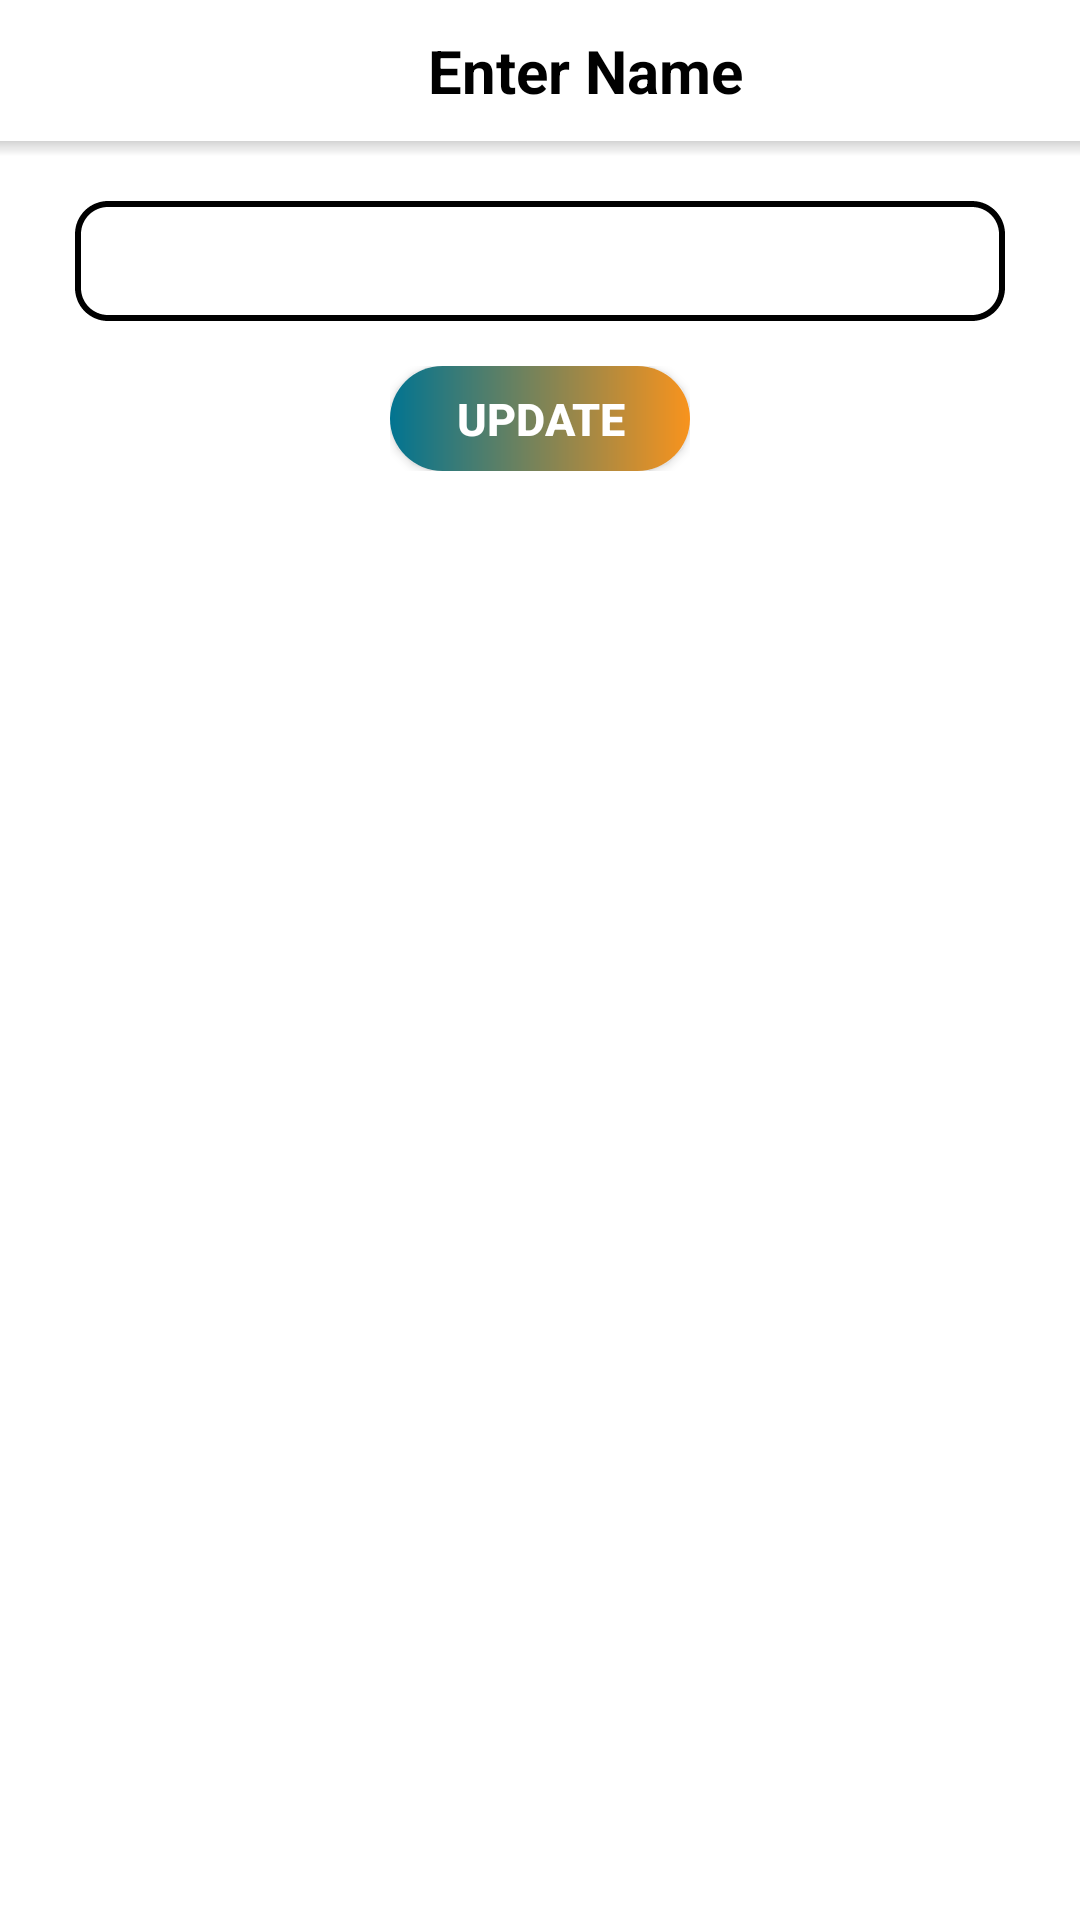

Here is an Android app screen rendered from its layout file. Give the layout XML and the strings, colors and styles it references.
<!-- AndroidManifest.xml: application theme Theme.Speakify -->
<!-- res/layout/name_edit_dialog.xml -->
<?xml version="1.0" encoding="utf-8"?>
<RelativeLayout xmlns:android="http://schemas.android.com/apk/res/android"
    xmlns:app="http://schemas.android.com/apk/res-auto"
    android:layout_width="match_parent"
    android:layout_height="wrap_content"
    android:paddingBottom="10dp"
    android:background="@color/white">

    <RelativeLayout
        android:layout_width="match_parent"
        android:layout_height="wrap_content">

        <LinearLayout
            android:id="@+id/wgatratingll"
            android:layout_width="match_parent"
            android:layout_height="wrap_content"
            android:orientation="horizontal">

            <TextView
                android:id="@+id/txtHeading"
                android:layout_width="match_parent"
                android:layout_height="wrap_content"
                android:layout_weight="1"
                android:gravity="center_horizontal"
                android:paddingLeft="30dp"
                android:paddingTop="10dp"
                android:paddingBottom="10dp"
                android:text="Enter Name"
                android:textColor="@color/black"
                android:textSize="20sp"
                android:textStyle="bold" />

        </LinearLayout>

        <View
            android:id="@+id/viewll"
            android:layout_width="match_parent"
            android:layout_height="5dp"
            android:layout_below="@id/wgatratingll"
            android:background="@drawable/toolbar_dropshadow" />

        <EditText
            android:id="@+id/etEdit"
            android:layout_width="match_parent"
            android:layout_height="40dp"
            android:layout_below="@id/viewll"
            android:layout_centerHorizontal="true"
            android:layout_gravity="center_vertical|center_horizontal"
            android:layout_marginStart="50dp"
            android:layout_marginTop="15dp"
            android:layout_weight="1"
            android:background="@drawable/home_box_bg"
            android:gravity="center_vertical|center_horizontal"
            android:paddingTop="5dp"
            android:paddingBottom="5dp"
            android:textColor="@color/black"
            android:textSize="15sp"
            app:hintAnimationEnabled="false"
            app:hintEnabled="true" />


        <RelativeLayout
            android:layout_width="wrap_content"
            android:layout_height="wrap_content"
            android:layout_below="@id/etEdit"
            android:layout_centerHorizontal="true"
            android:layout_marginTop="15dp"
            >
            <androidx.appcompat.widget.AppCompatButton
                android:id="@+id/btnUpdate"
                android:layout_width="100dp"
                android:layout_height="35dp"
                android:background="@drawable/buttonbg"
                android:gravity="center"
                android:text="Update"
                android:textColor="@color/white"
                android:textSize="15sp"
                android:textStyle="bold" />

            <ProgressBar
                android:id="@+id/pbBtnEditProgress"
                android:layout_width="wrap_content"
                android:layout_height="wrap_content"
                android:visibility="gone"
                android:layout_centerHorizontal="true"
                />

        </RelativeLayout>


    </RelativeLayout>

</RelativeLayout>
<!-- resources referenced by this layout -->
<resources>
  <color name="black">#FF000000</color>
  <color name="white">#FFFFFFFF</color>
  <!-- drawable buttonbg (drawable) -->
  <?xml version="1.0" encoding="utf-8"?>
  <shape xmlns:android="http://schemas.android.com/apk/res/android">
      <corners
          android:radius="50dp"/>
   <gradient
       android:startColor="@color/blue"
       android:endColor="@color/purple"
       />
  </shape>
  <!-- drawable home_box_bg (drawable-v24) -->
  <?xml version="1.0" encoding="UTF-8"?>
  <shape xmlns:android="http://schemas.android.com/apk/res/android">
      <solid
          android:color="@color/white"
          />
      <stroke
          android:width="2dp"
          android:dashWidth="2dp"
          android:color="@color/grey" />
      <corners android:radius="10dp" />
  </shape>
  <!-- drawable toolbar_dropshadow (drawable-v24) -->
  <?xml version="1.0" encoding="utf-8"?>
  <shape xmlns:android="http://schemas.android.com/apk/res/android"
      android:shape="rectangle">
  
      <gradient android:startColor="@android:color/transparent"
          android:endColor="#D3D3D3"
          android:angle="90"/>
  
  </shape>
  <style name="Theme.Speakify" parent="Theme.MaterialComponents.Light.NoActionBar">
          <item name="android:forceDarkAllowed" tools:targetApi="q">false</item>
          
          <item name="colorPrimary">@color/purple_500</item>
          <item name="colorPrimaryVariant">@color/purple_700</item>
          <item name="colorOnPrimary">@color/white</item>
          
          <item name="colorSecondary">@color/teal_200</item>
          <item name="colorSecondaryVariant">@color/teal_700</item>
          <item name="colorOnSecondary">@color/black</item>
          
          <item name="android:statusBarColor" tools:targetApi="l">?attr/colorPrimaryVariant</item>
          
      </style>
  <color name="blue">#017491</color>
  <color name="purple">#F8931D</color>
  <color name="purple_500">#F8931D</color>
  <color name="purple_700">#017491</color>
  <color name="teal_200">#017491</color>
  <color name="teal_700">#017491</color>
</resources>
